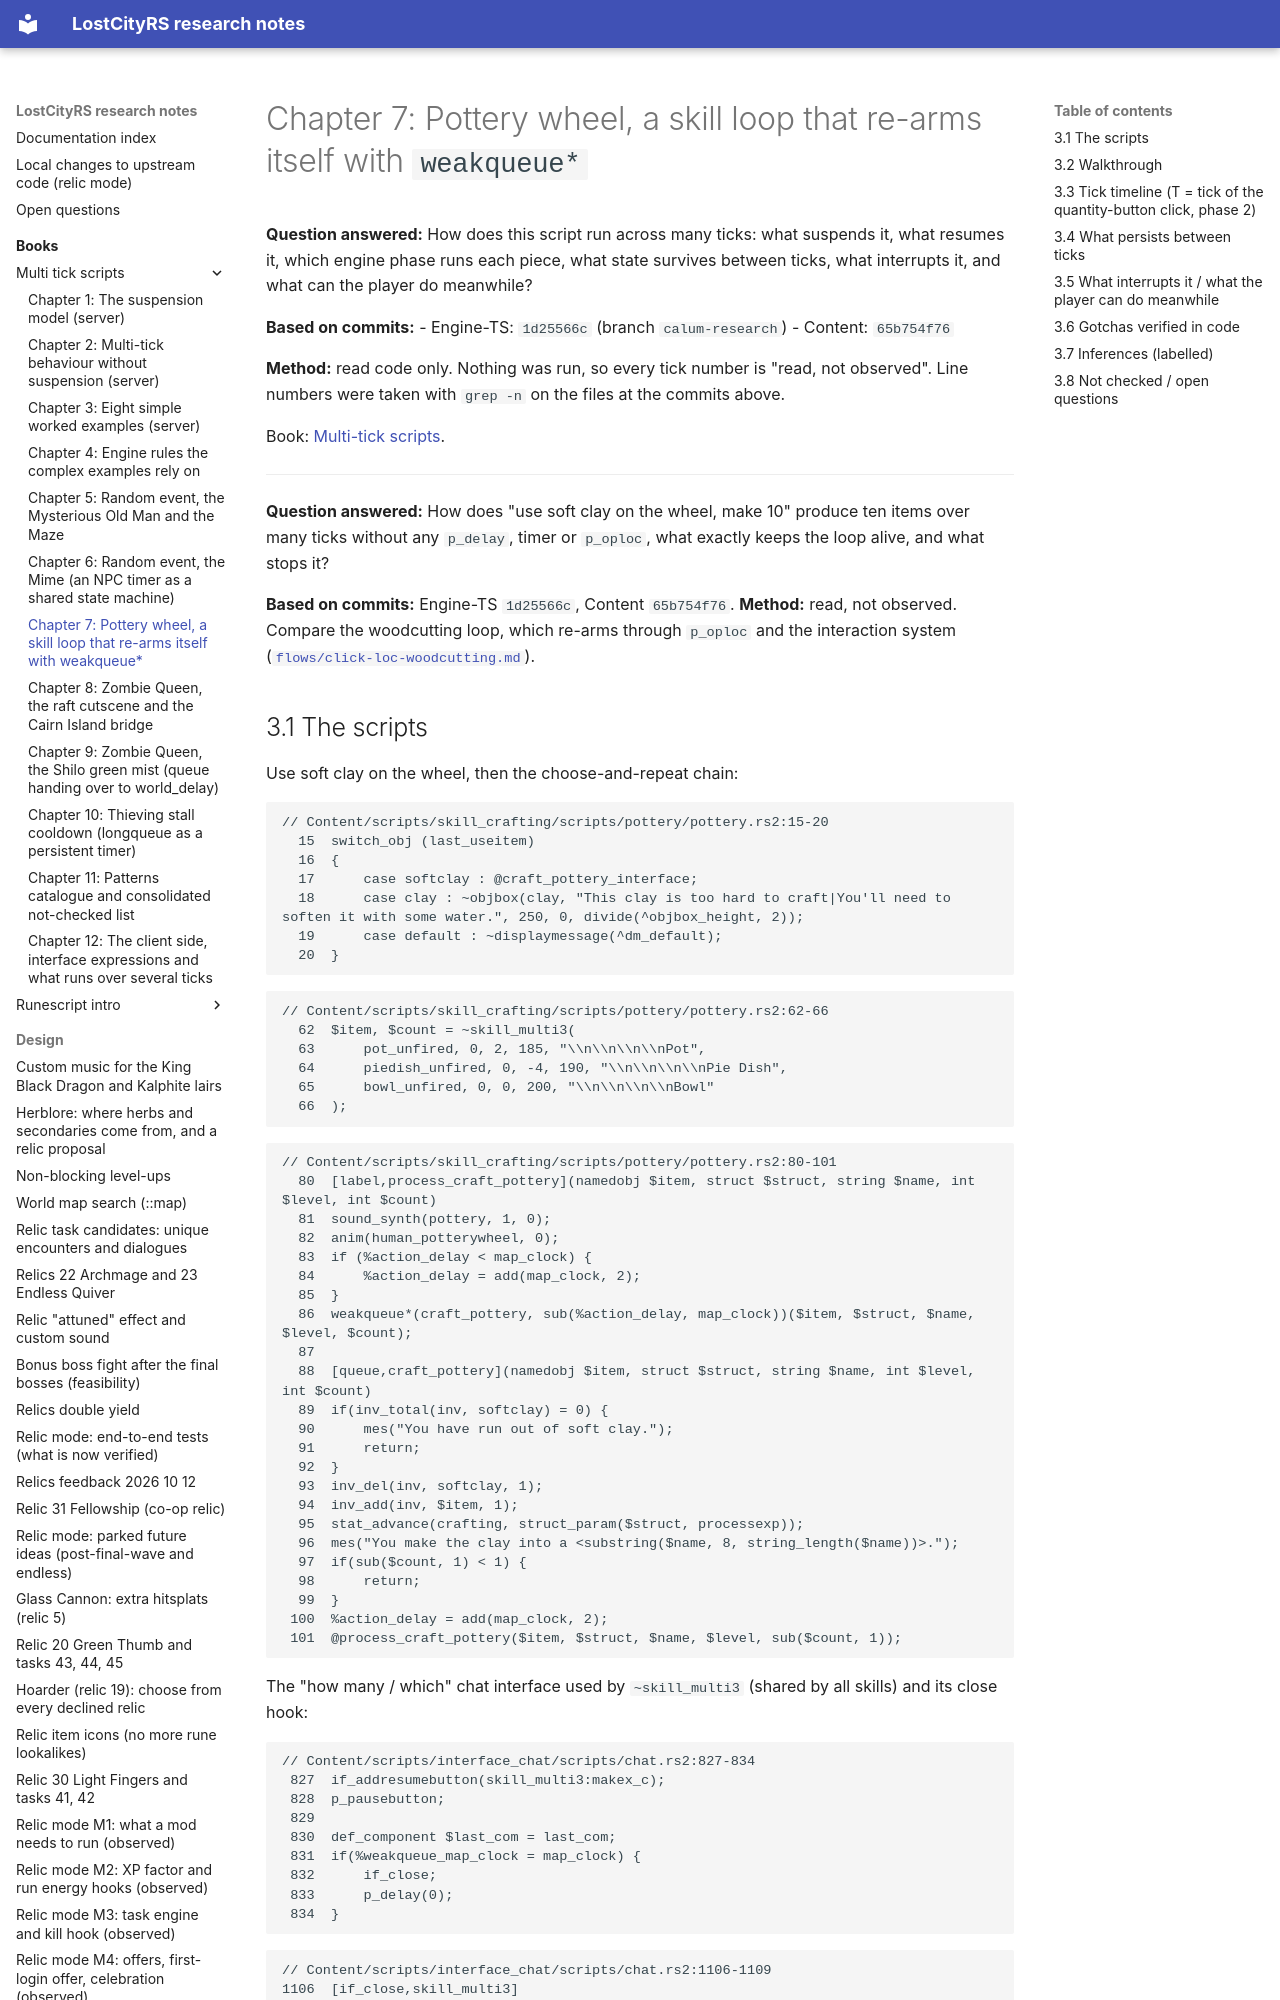

repository: calum/LostCityRs · page: books/multi-tick-scripts/07-pottery-wheel-weakqueue-loop/index.html · generator: mkdocs

# Chapter 7: Pottery wheel, a skill loop that re-arms itself with `weakqueue*`

**Question answered:** How does this script run across many ticks: what suspends it, what resumes it, which engine phase runs each piece, what state survives between ticks, what interrupts it, and what can the player do meanwhile?

**Based on commits:**
- Engine-TS: `1d25566c` (branch `calum-research`)
- Content: `65b754f76`

**Method:** read code only. Nothing was run, so every tick number is "read, not observed". Line numbers were taken with `grep -n` on the files at the commits above.

Book: [Multi-tick scripts](README.md).

---


**Question answered:** How does "use soft clay on the wheel, make 10" produce ten items over many ticks without any `p_delay`, timer or `p_oploc`, what exactly keeps the loop alive, and what stops it?

**Based on commits:** Engine-TS `1d25566c`, Content `65b754f76`. **Method:** read, not observed. Compare the woodcutting loop, which re-arms through `p_oploc` and the interaction system ([`flows/click-loc-woodcutting.md`](../../flows/click-loc-woodcutting.md)).

## 3.1 The scripts

Use soft clay on the wheel, then the choose-and-repeat chain:

```
// Content/scripts/skill_crafting/scripts/pottery/pottery.rs2:15-20
  15  switch_obj (last_useitem)
  16  {
  17      case softclay : @craft_pottery_interface;
  18      case clay : ~objbox(clay, "This clay is too hard to craft|You'll need to soften it with some water.", 250, 0, divide(^objbox_height, 2));
  19      case default : ~displaymessage(^dm_default);
  20  }
```

```
// Content/scripts/skill_crafting/scripts/pottery/pottery.rs2:62-66
  62  $item, $count = ~skill_multi3(
  63      pot_unfired, 0, 2, 185, "\\n\\n\\n\\nPot",
  64      piedish_unfired, 0, -4, 190, "\\n\\n\\n\\nPie Dish",
  65      bowl_unfired, 0, 0, 200, "\\n\\n\\n\\nBowl"
  66  );
```

```
// Content/scripts/skill_crafting/scripts/pottery/pottery.rs2:80-101
  80  [label,process_craft_pottery](namedobj $item, struct $struct, string $name, int $level, int $count)
  81  sound_synth(pottery, 1, 0);
  82  anim(human_potterywheel, 0);
  83  if (%action_delay < map_clock) {
  84      %action_delay = add(map_clock, 2);
  85  }
  86  weakqueue*(craft_pottery, sub(%action_delay, map_clock))($item, $struct, $name, $level, $count);
  87  
  88  [queue,craft_pottery](namedobj $item, struct $struct, string $name, int $level, int $count)
  89  if(inv_total(inv, softclay) = 0) {
  90      mes("You have run out of soft clay.");
  91      return;
  92  }
  93  inv_del(inv, softclay, 1);
  94  inv_add(inv, $item, 1);
  95  stat_advance(crafting, struct_param($struct, processexp));
  96  mes("You make the clay into a <substring($name, 8, string_length($name))>.");
  97  if(sub($count, 1) < 1) {
  98      return;
  99  }
 100  %action_delay = add(map_clock, 2);
 101  @process_craft_pottery($item, $struct, $name, $level, sub($count, 1));
```

The "how many / which" chat interface used by `~skill_multi3` (shared by all skills) and its close hook:

```
// Content/scripts/interface_chat/scripts/chat.rs2:827-834
 827  if_addresumebutton(skill_multi3:makex_c);
 828  p_pausebutton;
 829  
 830  def_component $last_com = last_com;
 831  if(%weakqueue_map_clock = map_clock) {
 832      if_close;
 833      p_delay(0);
 834  }
```

```
// Content/scripts/interface_chat/scripts/chat.rs2:1106-1109
1106  [if_close,skill_multi3]
1107  if(p_finduid(uid) = true) {
1108      %weakqueue_map_clock = map_clock;
1109  }
```

The oven's version of the same pattern (a three-script weak-queue cycle):

The three scripts are `weakqueue*(process_fire_pottery, ...)` at `Content/scripts/skill_crafting/scripts/pottery/pottery.rs2:121`, `[queue,process_fire_pottery]` (`Content/scripts/skill_crafting/scripts/pottery/pottery.rs2:123-136`: check item, anim, `%action_delay = add(map_clock, 5)`, then `weakqueue*(fire_pottery, sub(%action_delay, map_clock))`) and `[queue,fire_pottery]` (`Content/scripts/skill_crafting/scripts/pottery/pottery.rs2:138-153`: `inv_del`, success roll, product, then `%action_delay = add(map_clock, 1)` and `weakqueue*(process_fire_pottery, 0)(...)` at `Content/scripts/skill_crafting/scripts/pottery/pottery.rs2:152-153`).
